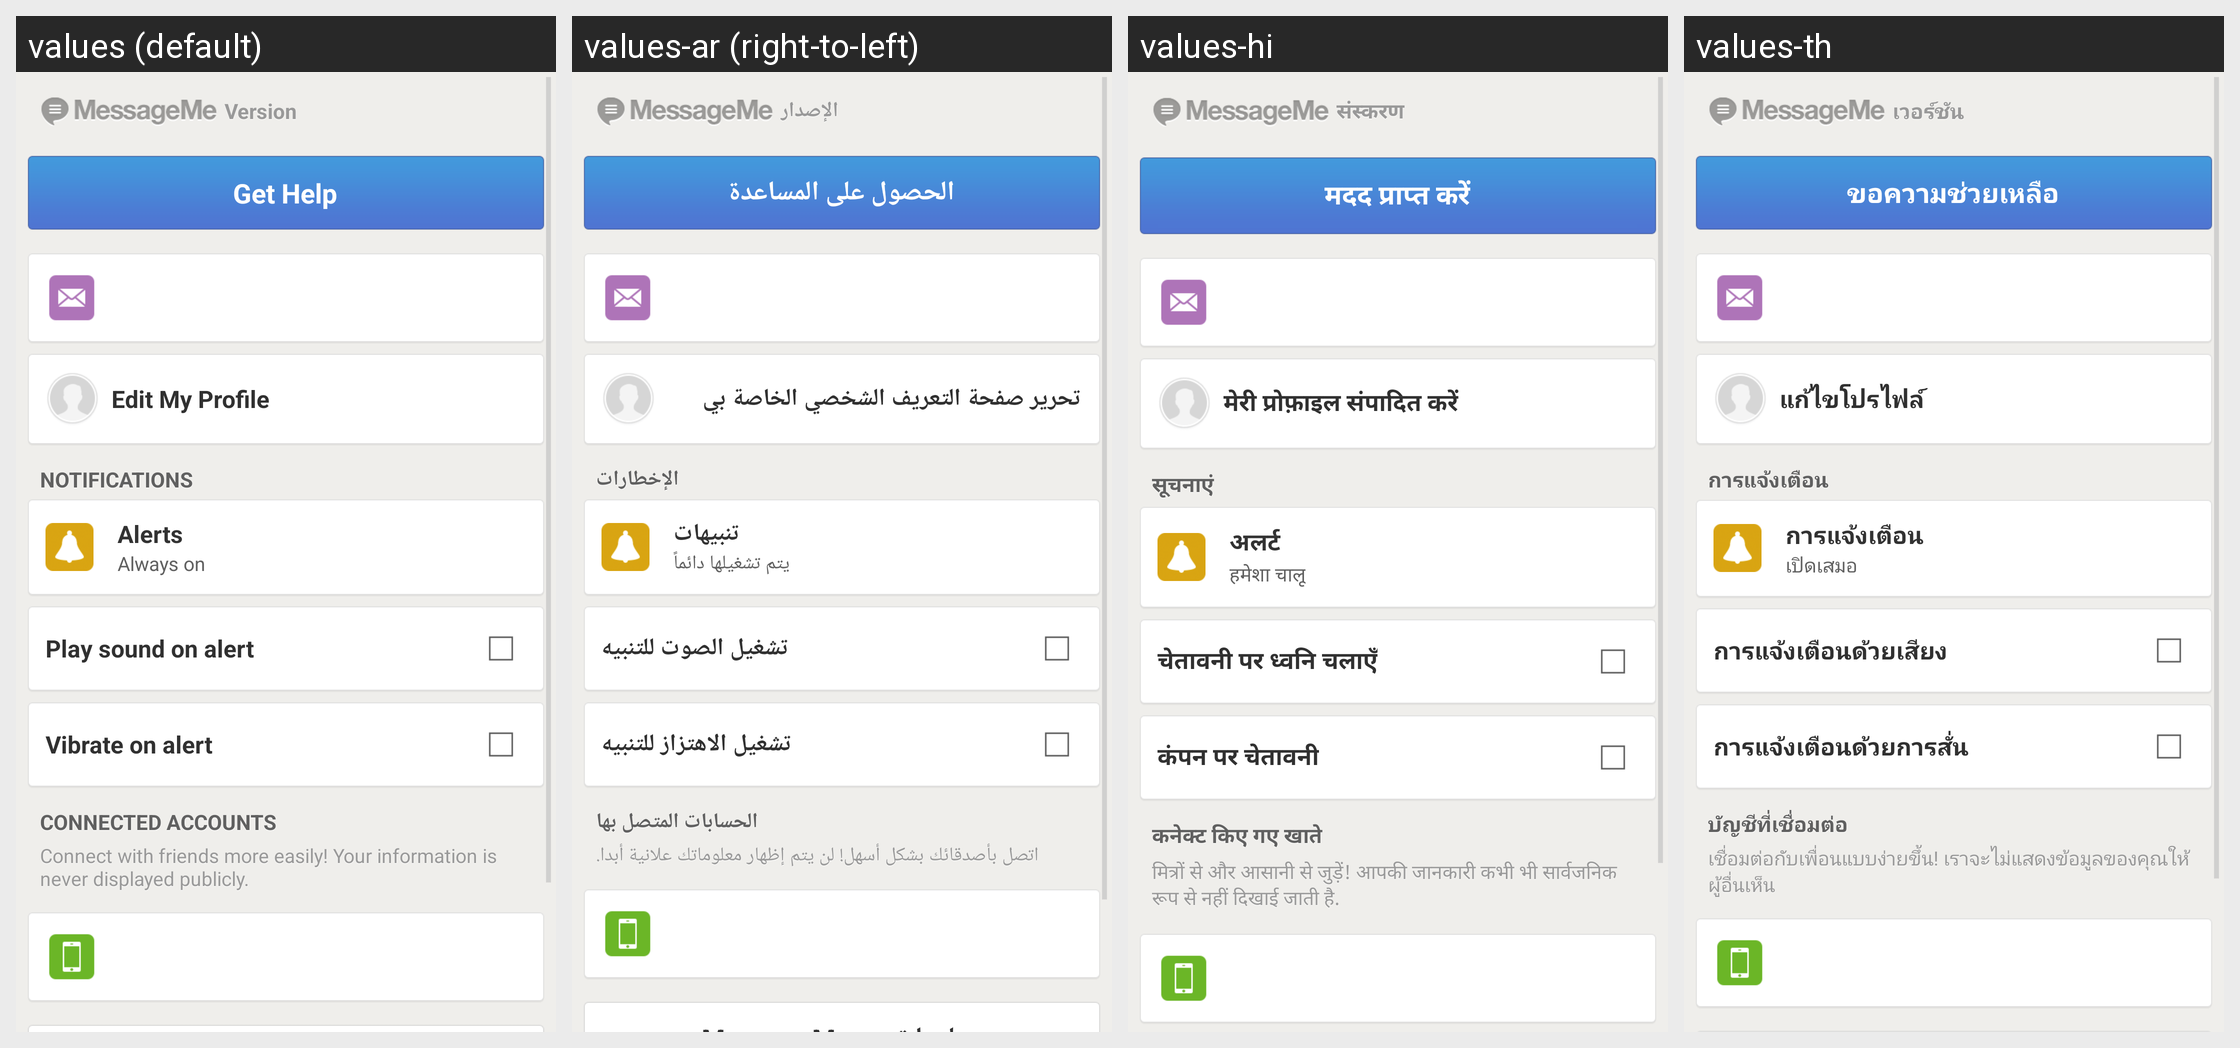

The Android screen above is rendered under several locales of the same app. Produce the string resources it draws, with the default and per-locale values.
Android screen res/layout/settings_layout.xml rendered under 4 locales, left to right: values (default), values-ar (right-to-left), values-hi, values-th. Device: Nexus 5 (rendered at 1080×1920; each locale shown at half size, 540×960, under a caption strip naming it); theme Theme.MessageMe.
Other locales in the repository, not shown: values-de, values-el, values-es, values-fi, values-fr, values-hr, values-id, values-it, values-ja, values-ko, values-ms, values-nl, values-no, values-pt, values-ru, values-sv, values-tl, values-tr, values-vi, values-zh-rCN, values-zh-rTW.
Strings drawn on this screen, with the default value and each locale's value (text and hints the layout hard-codes, and strings that could not be matched under every locale, appear in the picture but are not listed):

version_lbl
  values: Version
  values-ar: الإصدار
  values-hi: संस्करण
  values-th: เวอร์ชัน

get_help
  values: Get Help
  values-ar: الحصول على المساعدة
  values-hi: मदद प्राप्त करें
  values-th: ขอความช่วยเหลือ

edit_profile
  values: Edit My Profile
  values-ar: تحرير صفحة التعريف الشخصي الخاصة بي
  values-hi: मेरी प्रोफ़ाइल संपादित करें
  values-th: แก้ไขโปรไฟล์

notifications_label
  values: Notifications
  values-ar: الإخطارات
  values-hi: सूचनाएं
  values-th: การแจ้งเตือน

setting_page_alert_play_sound
  values: Play sound on alert
  values-ar: تشغيل الصوت للتنبيه
  values-hi: चेतावनी पर ध्वनि चलाएँ
  values-th: การแจ้งเตือนด้วยเสียง

settings_page_alert_vibrate
  values: Vibrate on alert
  values-ar: تشغيل الاهتزاز للتنبيه
  values-hi: कंपन पर चेतावनी
  values-th: การแจ้งเตือนด้วยการสั่น

connected_accounts
  values: Connected Accounts
  values-ar: الحسابات المتصل بها
  values-hi: कनेक्ट किए गए खाते
  values-th: บัญชีที่เชื่อมต่อ

connect_with_friends
  values: Connect with friends more easily! Your information is never displayed publicly.
  values-ar: اتصل بأصدقائك بشكل أسهل! لن يتم إظهار معلوماتك علانية أبدا.
  values-hi: मित्रों से और आसानी से जुड़ें! आपकी जानकारी कभी भी सार्वजनिक रूप से नहीं दिखाई जाती है.
  values-th: เชื่อมต่อกับเพื่อนแบบง่ายขึ้น! เราจะไม่แสดงข้อมูลของคุณให้ผู้อื่นเห็น

alerts_label
  values: Alerts
  values-ar: تنبيهات
  values-hi: अलर्ट
  values-th: การแจ้งเตือน

alerts_on
  values: Always on
  values-ar: يتم تشغيلها دائماً
  values-hi: हमेशा चालू
  values-th: เปิดเสมอ
